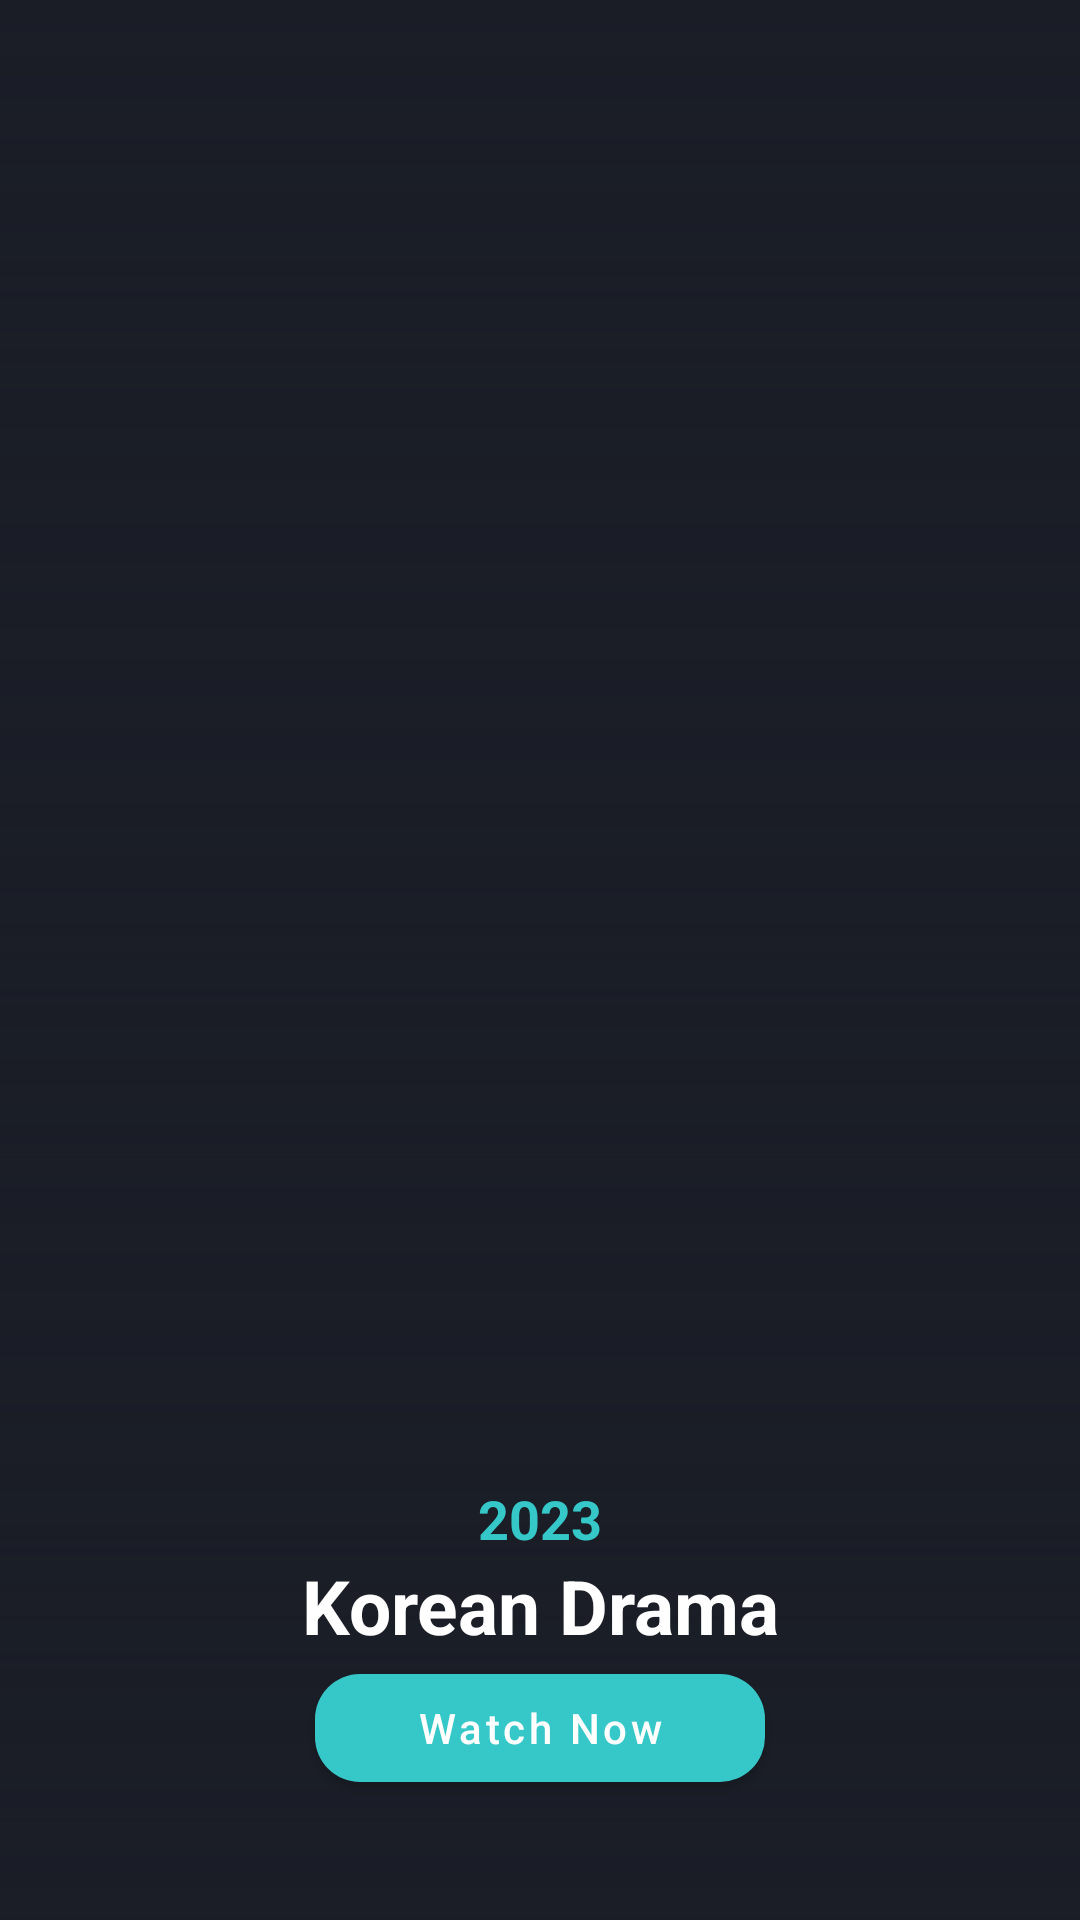

Reconstruct the res/layout file that produces this screen, plus the resources it refers to.
<!-- AndroidManifest.xml: application theme Theme.AsiaFlix -->
<!-- res/layout/slider_item.xml -->
<?xml version="1.0" encoding="utf-8"?>
<RelativeLayout xmlns:android="http://schemas.android.com/apk/res/android"
    android:layout_width="match_parent"
    android:layout_height="250dp"
    xmlns:app="http://schemas.android.com/apk/res-auto">
    <ImageView
        android:id="@+id/image"
        android:scaleType="center"
        android:src="@color/primary"
        android:layout_width="match_parent"
        android:layout_height="match_parent"/>

    <ImageView
        android:src="@drawable/gardient_trans_to_top"
        android:layout_width="match_parent"
        android:layout_height="match_parent"/>

    <androidx.appcompat.widget.LinearLayoutCompat
        android:layout_marginBottom="40dp"
        android:orientation="vertical"
        android:layout_alignParentBottom="true"
        android:gravity="center"
        android:layout_width="match_parent"
        android:layout_height="wrap_content">

        <TextView
            android:id="@+id/text_year"
            android:textColor="@color/softBlue"
            android:textStyle="bold"
            android:text="2023"
            android:textSize="18dp"
            android:layout_width="wrap_content"
            android:layout_height="wrap_content"/>
        <TextView
            android:id="@+id/text_title"
            android:textColor="@color/white"
            android:textStyle="bold"
            android:textSize="25dp"
            android:text="Korean Drama"
            android:textAlignment="center"
            android:layout_width="match_parent"
            android:layout_height="wrap_content"/>
        <com.google.android.material.button.MaterialButton
            android:id="@+id/btn"
            app:backgroundTint="@color/softBlue"
            android:text="Watch Now"
            android:textAllCaps="false"
            app:cornerRadius="15dp"
            android:layout_width="150dp"
            android:layout_height="wrap_content"/>
    </androidx.appcompat.widget.LinearLayoutCompat>

</RelativeLayout>
<!-- resources referenced by this layout -->
<resources>
  <color name="primary">#1a1d26</color>
  <color name="softBlue">#36c8c8</color>
  <color name="white">#FFFFFFFF</color>
  <!-- drawable gardient_trans_to_top (drawable) -->
  <?xml version="1.0" encoding="utf-8"?>
  <shape  xmlns:android="http://schemas.android.com/apk/res/android">
      <gradient
          android:type="linear"
          android:angle="90"
          android:startColor="@color/primary"
          android:endColor="@android:color/transparent" />
  </shape >
  <style name="Theme.AsiaFlix" parent="Theme.MaterialComponents.DayNight.NoActionBar">
          
          <item name="colorPrimary">@color/primary</item>
          <item name="colorPrimaryVariant">@color/secondary</item>
          <item name="colorOnPrimary">@color/white</item>
          
          <item name="colorSecondary">@color/primary</item>
          <item name="colorSecondaryVariant">@color/secondary</item>
          <item name="colorOnSecondary">@color/black</item>
          
          <item name="android:statusBarColor">@color/primary</item>
          
      </style>
  <color name="secondary">#22252e</color>
  <color name="black">#000000</color>
</resources>
